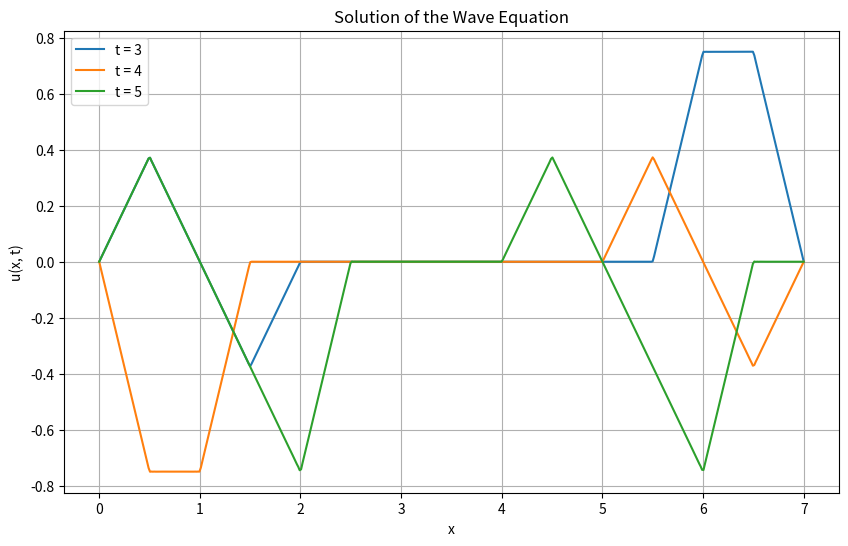

This figure's Python source:
import numpy as np
import matplotlib.pyplot as plt

c = 1
L = 7

# Abreviation for the sines used on the Fourier coefficients
def b_n_sine(x, n):
    return np.sin((x * np.pi * n) / L)

# Fourier coefficients for the given f(x)
def b_n(n):
    # Compute b_n based on the results of part (a)
    mult = 294 / (4 * 7 * (np.pi ** 2) * (n ** 2))
    return 2 * mult * (3 * b_n_sine(3, n) - 2 * b_n_sine(5 / 2, n) - 2 * b_n_sine(9 / 2, n) + b_n_sine(5, n))

# Fourier series solution to the wave equation
def u(x, t, N=50):
    solution = np.zeros_like(x)
    for n in range(1, N + 1):
        solution += b_n(n) * np.cos(n * np.pi * t / L) * np.sin(n * np.pi * x / L)
    return solution

if __name__ == '__main__':
    # Plot the solution at different times
    x = np.linspace(0, 7, 500)
    t_values = [3, 4, 5]

    plt.figure(figsize=(10, 6))
    for t in t_values: 
        plt.plot(x, u(x, t, 500), label=f't = {t}')

    plt.title('Solution of the Wave Equation')
    plt.xlabel('x')
    plt.ylabel('u(x, t)')
    plt.legend()
    plt.grid(True)
    plt.show()